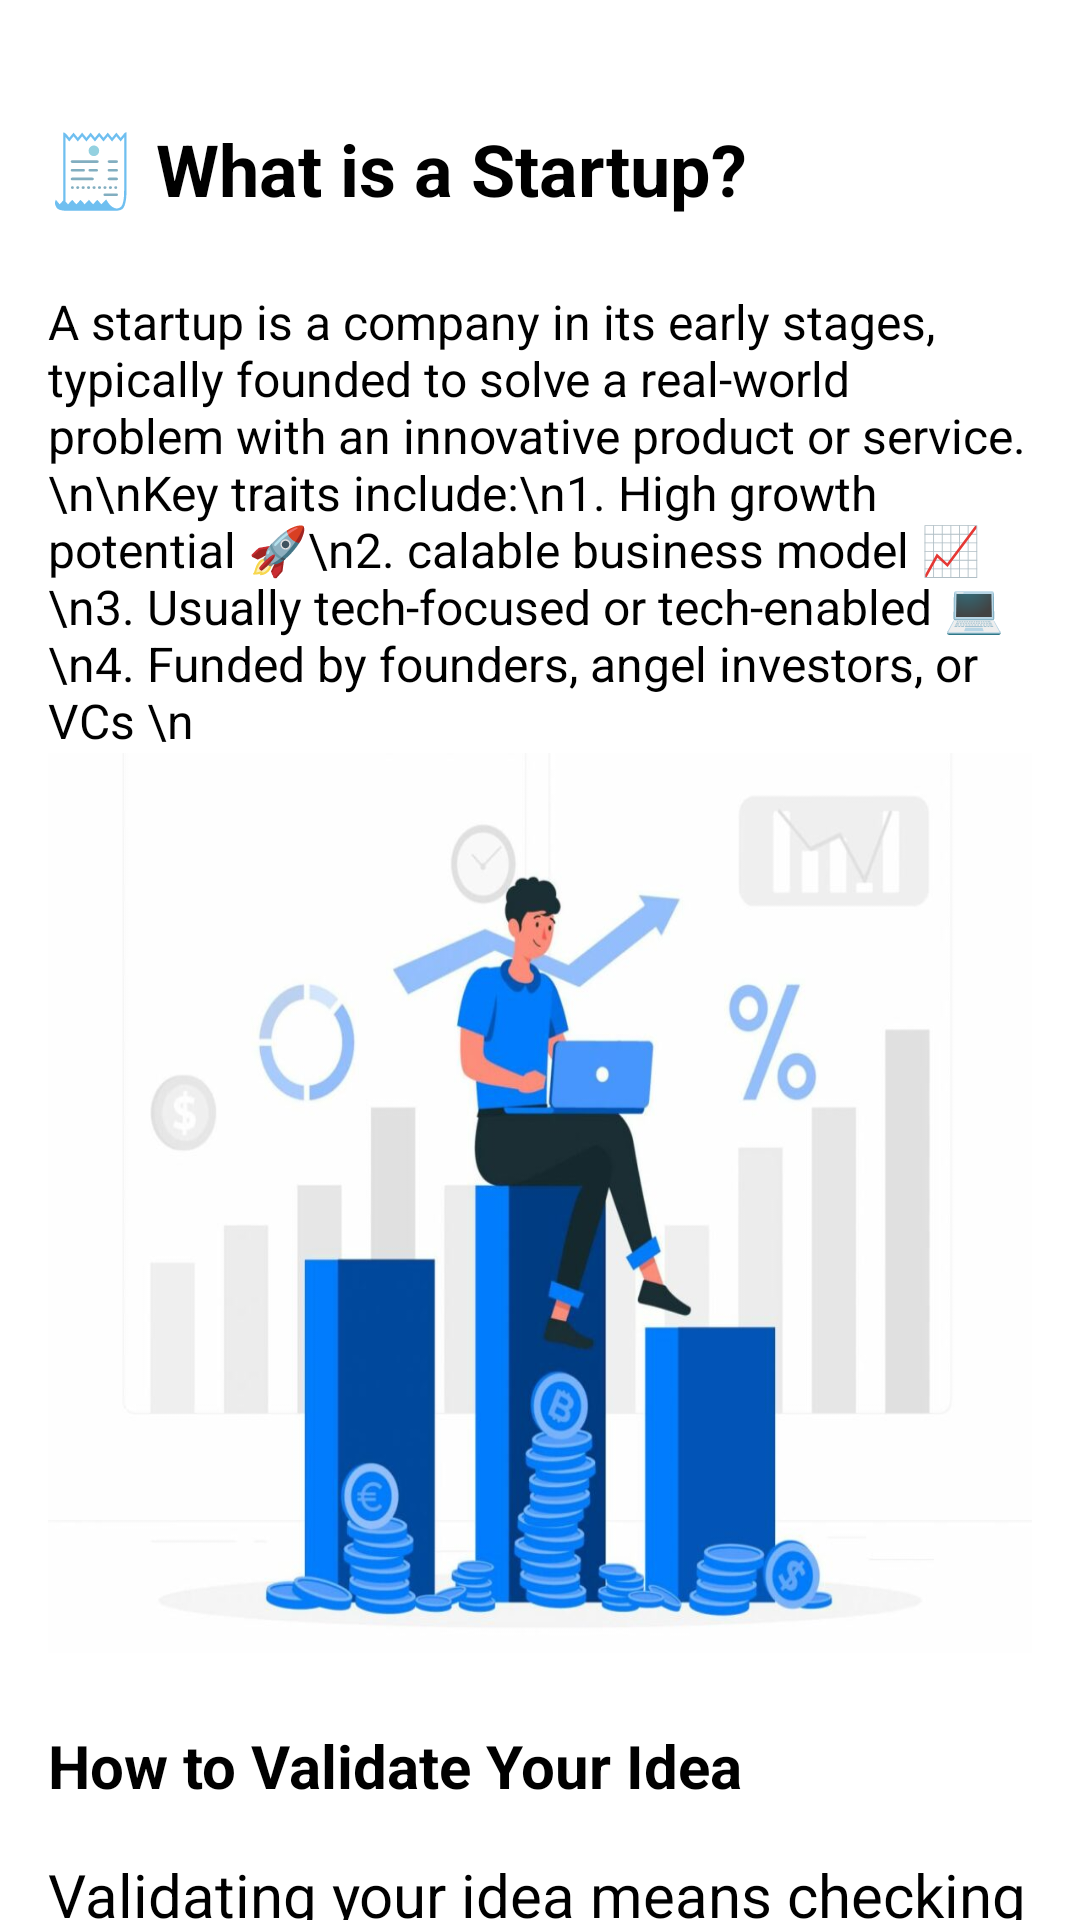

This screen was rendered from an Android layout file. Write that file and the resources it references.
<!-- AndroidManifest.xml: application theme Theme.Project -->
<!-- res/layout/activity_startup_basic.xml -->
<?xml version="1.0" encoding="utf-8"?>
<ScrollView xmlns:android="http://schemas.android.com/apk/res/android"
    android:layout_width="match_parent"
    android:layout_height="match_parent">

    <LinearLayout
        android:orientation="vertical"
        android:padding="16dp"
        android:layout_width="match_parent"
        android:layout_height="wrap_content">

        <androidx.appcompat.widget.Toolbar
            android:id="@+id/toolbar"
            android:layout_width="match_parent"
            android:layout_height="?attr/actionBarSize"
            android:background="?attr/colorPrimary"
            android:theme="@style/ThemeOverlay.AppCompat.Dark.ActionBar"
            android:title="Startup Loans" />

        <TextView
            android:id="@+id/startupBasicDescription"
            android:layout_width="match_parent"
            android:layout_height="wrap_content"
            android:text="🧾 What is a Startup?"
            android:textSize="24dp"
            android:textStyle="bold"
            android:layout_marginTop="24dp" />
        <TextView
            android:layout_width="match_parent"
            android:layout_height="wrap_content"
            android:text="A startup is a company in its early stages, typically founded to solve a real-world problem with an innovative product or service.\n\nKey traits include:\n1. High growth potential 🚀\n2. calable business model 📈\n3. Usually tech-focused or tech-enabled 💻\n4. Funded by founders, angel investors, or VCs \n"
            android:textSize="16dp"
            android:layout_marginTop="24dp" />


        <ImageView
            android:layout_width="match_parent"
            android:layout_height="300dp"
            android:src="@drawable/img_21"
            android:scaleType="fitXY"
            android:layout_gravity="center" />

        <TextView
            android:layout_width="match_parent"
            android:layout_height="wrap_content"
            android:layout_marginTop="24dp"
            android:text="How to Validate Your Idea"
            android:textSize="20sp"
            android:textStyle="bold" />

        <TextView
            android:layout_width="match_parent"
            android:layout_height="wrap_content"
            android:layout_marginTop="16dp"
            android:text="Validating your idea means checking if real people actually want what you’re building. Don’t build in a vacuum!\n\nSteps to validate:\n1.Talk to potential users – Ask about their pain points.\n2. Build a simple version (landing page, form, demo) – See if anyone signs up.\n3. Check demand – Run Google Trends, Reddit or Twitter polls.\n4. Run test ads – Low-cost Facebook or Google ads to gauge interest.\n5. Do competitor analysis – If competitors exist, there’s probably a market."
            android:textSize="20sp"
             />

        <TextView
            android:layout_width="match_parent"
            android:layout_height="wrap_content"
            android:layout_marginTop="24dp"
            android:text="Types of Startup Models"
            android:textSize="22sp"
            android:textStyle="bold" />

        <TextView
            android:layout_width="match_parent"
            android:layout_height="wrap_content"
            android:layout_marginTop="16dp"
            android:text="1.B2B (Business to Business)"
            android:textStyle="bold"
            android:textSize="20sp" />
        <TextView
            android:layout_width="match_parent"
            android:layout_height="wrap_content"
            android:layout_marginTop="16dp"
            android:text="You sell to other businesses.\nExamples: Slack, Salesforce"
            android:textSize="18dp"
            />
        <TextView
            android:layout_width="match_parent"
            android:layout_height="wrap_content"
            android:layout_marginTop="16dp"
            android:text="2.B2C (Business to Consumer)"
            android:textStyle="bold"
            android:textSize="20sp" />
        <TextView
            android:layout_width="match_parent"
            android:layout_height="wrap_content"
            android:layout_marginTop="16dp"
            android:text="You sell to end customers.\nExamples: Netflix, Spotify"
            android:textSize="18dp"
            />
        <TextView
            android:layout_width="match_parent"
            android:layout_height="wrap_content"
            android:layout_marginTop="16dp"
            android:text="3.SaaS (Software as a Service)"
            android:textStyle="bold"
            android:textSize="20sp" />
        <TextView
            android:layout_width="match_parent"
            android:layout_height="wrap_content"
            android:layout_marginTop="16dp"
            android:text="You offer subscription-based software online.\nExamples: Notion, Canva"
            android:textSize="18dp"
            />
        <TextView
            android:layout_width="match_parent"
            android:layout_height="wrap_content"
            android:layout_marginTop="16dp"
            android:text="4.Marketplace"
            android:textStyle="bold"
            android:textSize="20sp" />
        <TextView
            android:layout_width="match_parent"
            android:layout_height="wrap_content"
            android:layout_marginTop="16dp"
            android:text="You connect buyers and sellers.\nExamples: Airbnb, Uber"
            android:textSize="18dp"
            />
        <TextView
            android:layout_width="match_parent"
            android:layout_height="wrap_content"
            android:layout_marginTop="16dp"
            android:text="5.D2C (Direct to Consumer)"
            android:textStyle="bold"
            android:textSize="20sp" />
        <TextView
            android:layout_width="match_parent"
            android:layout_height="wrap_content"
            android:layout_marginTop="16dp"
            android:text="You sell your own product directly to buyers online.\nExamples: Warby Parker, Glossier"
            android:textSize="18dp"
            />
        

        <TextView
            android:layout_width="match_parent"
            android:layout_height="wrap_content"
            android:layout_marginTop="24dp"
            android:text="🔧 What is an MVP? (Minimum Viable Product)"
            android:textSize="20sp"
            android:textStyle="bold" />
        <TextView
            android:layout_width="match_parent"
            android:layout_height="wrap_content"
            android:layout_marginTop="16dp"
            android:text="An MVP is the most basic version of your product that solves the core problem — built to test whether people find it useful."
            android:textSize="18dp"
            />



        <TextView
            android:layout_width="match_parent"
            android:layout_height="wrap_content"
            android:layout_marginTop="24dp"
            android:text="Why MVP?"
            android:textSize="20sp"
            android:textStyle="bold" />

        <TextView
            android:layout_width="match_parent"
            android:layout_height="wrap_content"
            android:layout_marginTop="16dp"
            android:text="1. Save time and money.\n2. Avoid building the wrong productn.\n3. Get early feedback from real users.\n4. Improve before scaling."
            android:textSize="16sp" />
        <Space
            android:layout_width="match_parent"
            android:layout_height="100dp"/>
    </LinearLayout>
</ScrollView>
<!-- resources referenced by this layout -->
<resources>
  <!-- drawable img_21: png bitmap (drawable, 430114 bytes) -->
</resources>
